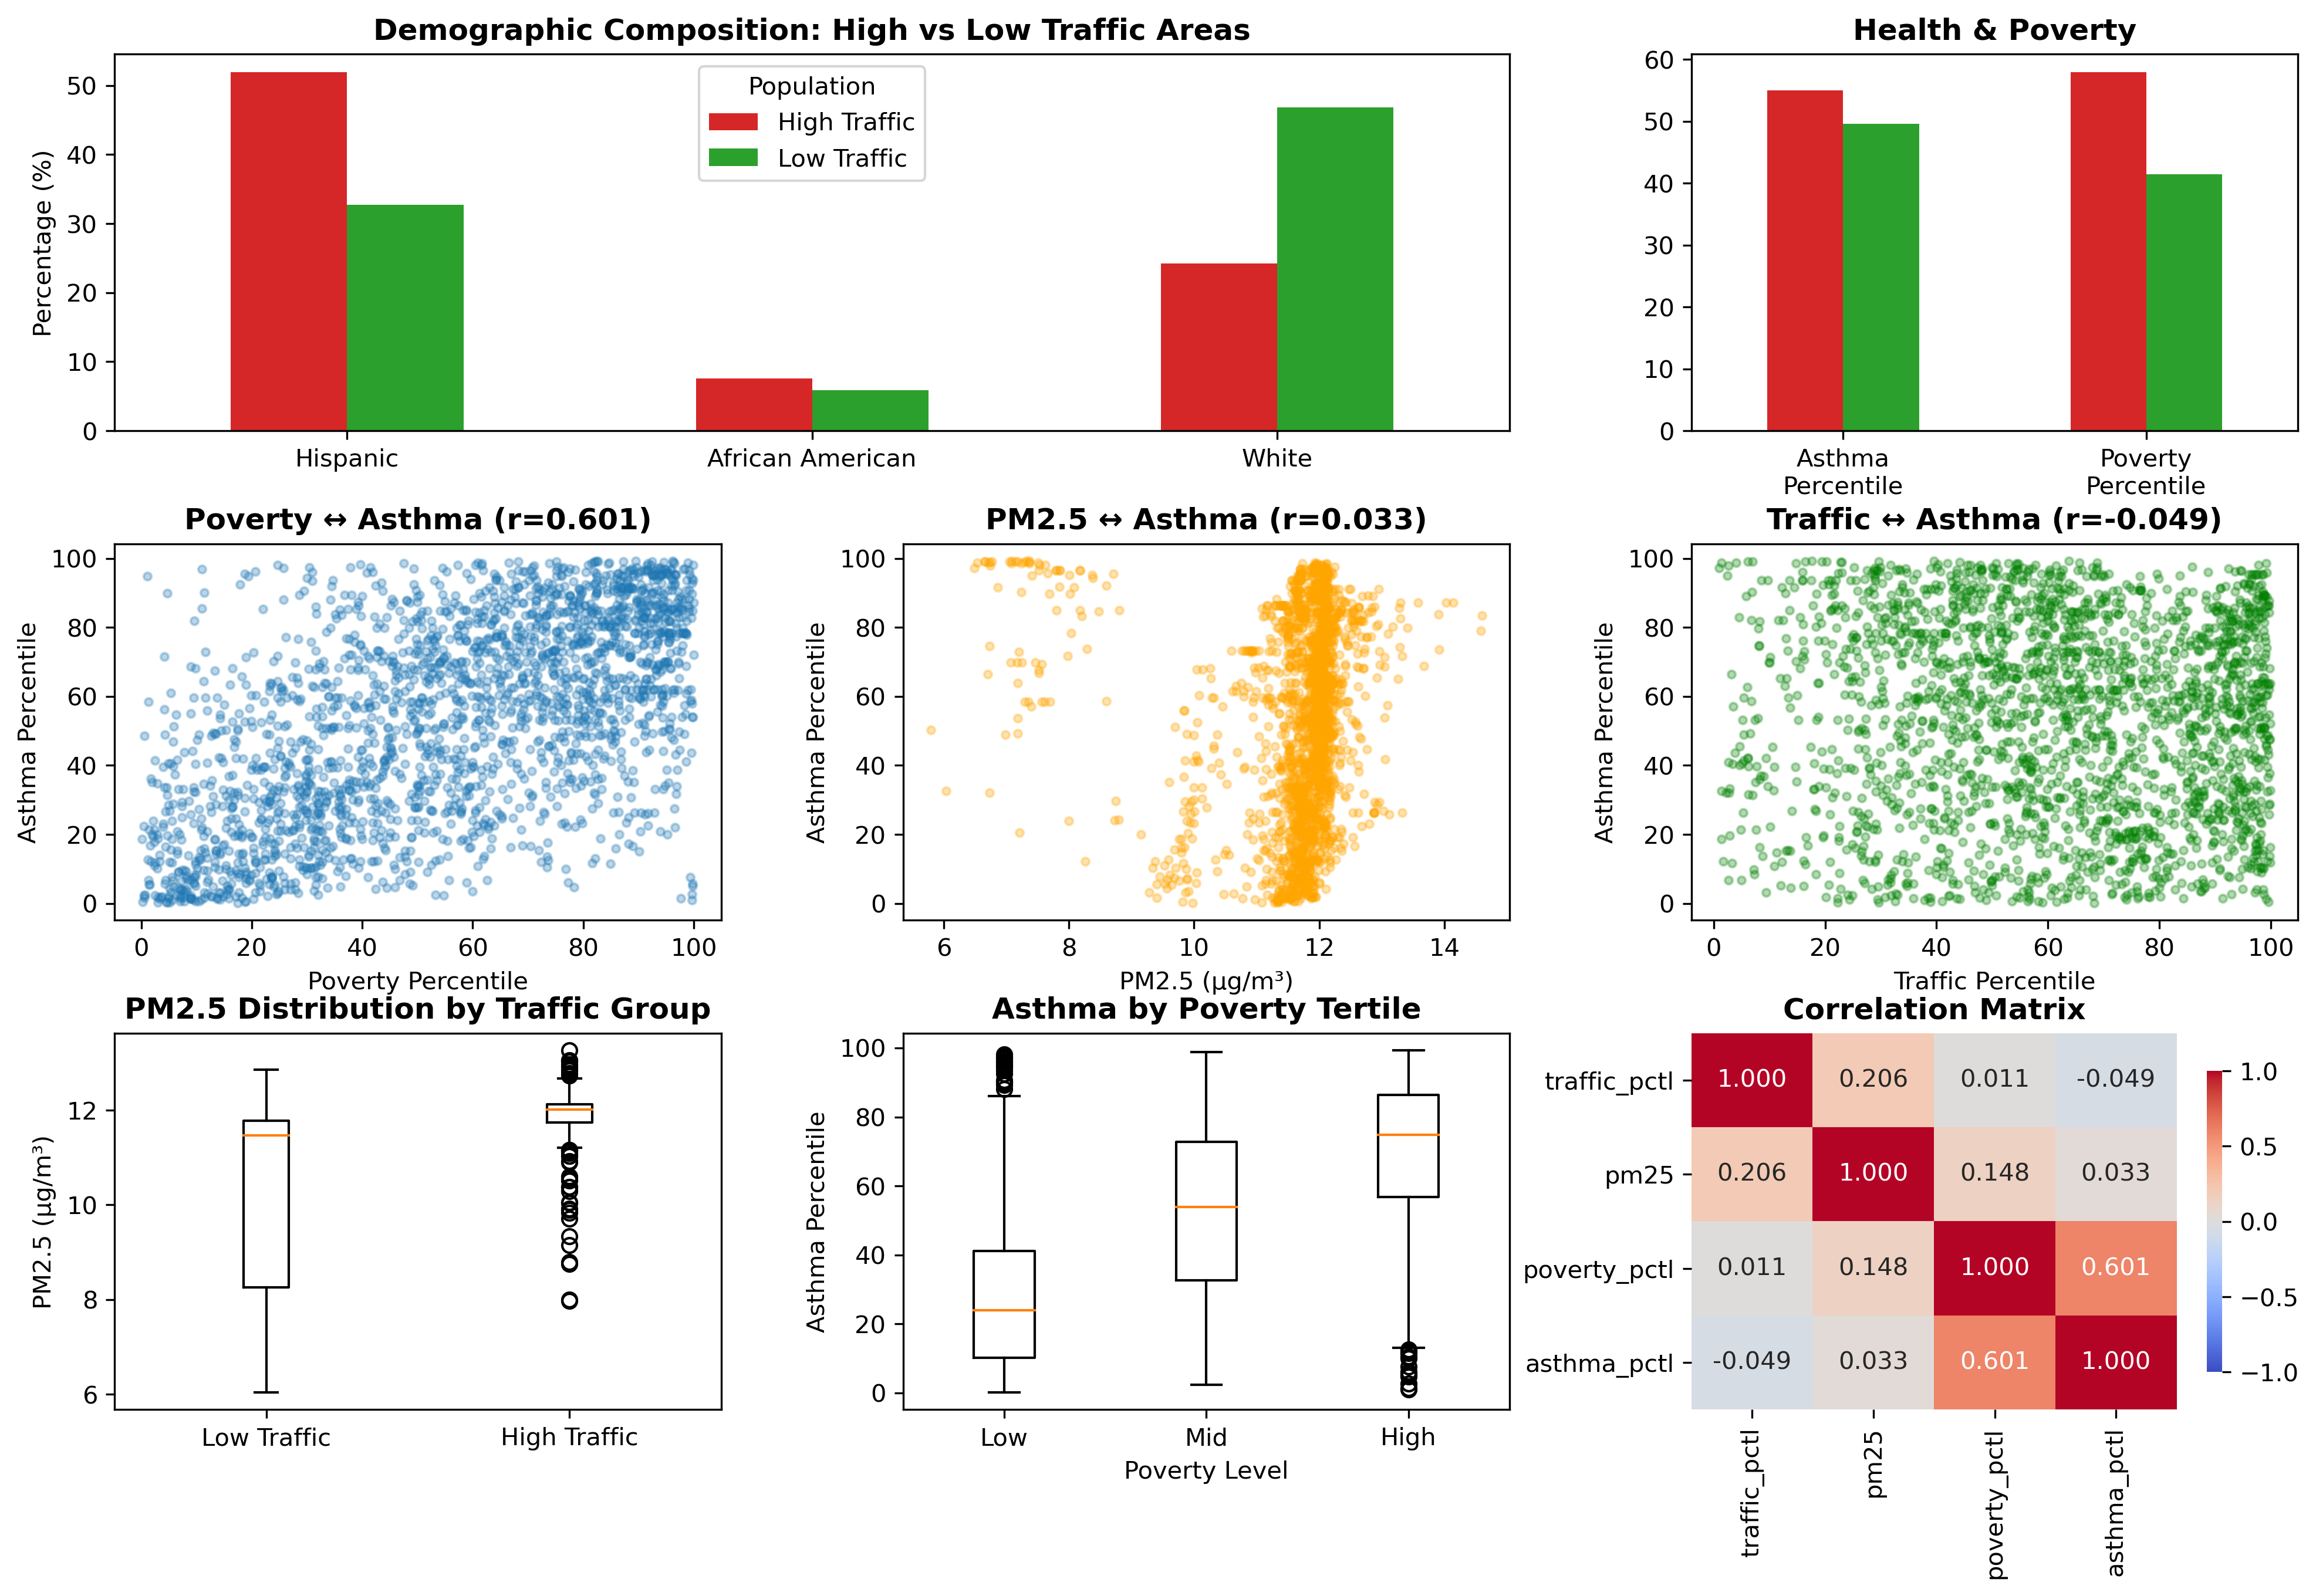

Recreate this plot in Python.
import pandas as pd
import numpy as np
import statsmodels.api as sm
import matplotlib
matplotlib.use('Agg')
import matplotlib.pyplot as plt
import seaborn as sns

# Load and prepare data
file_path = 'calenviroscreen40resultsdatadictionary_F_2021.xlsx'
results_df = pd.read_excel(file_path, sheet_name='CES4.0FINAL_results')
demographic_df = pd.read_excel(file_path, sheet_name='Demographic Profile', header=1)

def slugify(col):
    return col.lower().replace(' ', '_').replace('(', '').replace(')', '').replace('%', 'pct').replace('.', '').replace('<', 'lt').replace('>', 'gt').replace('-', '_')

df = pd.merge(results_df, demographic_df, on='Census Tract', how='inner', suffixes=('', '_drop'))
df = df.loc[:, ~df.columns.str.contains('_drop')]
df.columns = [slugify(c) for c in df.columns]

la_df = df[df['california_county'] == 'Los Angeles'].copy()
critical_cols = ['asthma_pctl', 'traffic_pctl', 'pm25', 'poverty_pctl']
la_df.dropna(subset=critical_cols, inplace=True)

pop_a = la_df[la_df['traffic_pctl'] > 90]
pop_b = la_df[la_df['traffic_pctl'] < 10]

print("="*70)
print("ENHANCED ANALYSIS: Why Are Environmental Correlations Weak?")
print("="*70)

# 1. Examine the actual PM2.5 distribution
print("\n1. PM2.5 Distribution Analysis:")
print(f"   LA County PM2.5 range: {la_df['pm25'].min():.2f} - {la_df['pm25'].max():.2f}")
print(f"   Mean: {la_df['pm25'].mean():.2f}, Std: {la_df['pm25'].std():.2f}")
print(f"   Pop A mean PM2.5: {pop_a['pm25'].mean():.2f}")
print(f"   Pop B mean PM2.5: {pop_b['pm25'].mean():.2f}")
print(f"   → PM2.5 difference: {pop_a['pm25'].mean() - pop_b['pm25'].mean():.2f}")

# 2. Check if using percentiles vs raw values matters
print("\n2. Testing Traffic Pctl vs PM2.5 Pctl:")
if 'pm25_pctl' in la_df.columns:
    corr_pctl = la_df[['traffic_pctl', 'pm25_pctl', 'asthma_pctl']].corr()
    print(f"   Traffic ↔ PM2.5 Pctl: {corr_pctl.loc['traffic_pctl', 'pm25_pctl']:.3f}")
    print(f"   PM2.5 Pctl ↔ Asthma: {corr_pctl.loc['pm25_pctl', 'asthma_pctl']:.3f}")

# 3. Stratified analysis by poverty level
print("\n3. Stratified Analysis (Controlling for Poverty):")
low_poverty = la_df[la_df['poverty_pctl'] < 33]
high_poverty = la_df[la_df['poverty_pctl'] > 66]
print(f"   Low Poverty (n={len(low_poverty)}): PM2.5 ↔ Asthma = {low_poverty[['pm25', 'asthma_pctl']].corr().iloc[0,1]:.3f}")
print(f"   High Poverty (n={len(high_poverty)}): PM2.5 ↔ Asthma = {high_poverty[['pm25', 'asthma_pctl']].corr().iloc[0,1]:.3f}")

# 4. Demographic disparity analysis
print("\n4. Demographic Composition (Double Burden Evidence):")
demo_metrics = ['hispanic_pct', 'african_american_pct', 'white_pct']
for metric in demo_metrics:
    if metric in la_df.columns:
        a_val = pop_a[metric].mean()
        b_val = pop_b[metric].mean()
        print(f"   {metric.replace('_', ' ').title()}: Pop A={a_val:.1f}%, Pop B={b_val:.1f}%, Δ={a_val-b_val:.1f}%")

# 5. Create comprehensive visualizations
fig = plt.figure(figsize=(16, 10))
gs = fig.add_gridspec(3, 3, hspace=0.3, wspace=0.3)

# Plot 1: Demographic comparison
ax1 = fig.add_subplot(gs[0, :2])
demo_data = pd.DataFrame({
    'High Traffic': [pop_a['hispanic_pct'].mean(), pop_a['african_american_pct'].mean(), pop_a['white_pct'].mean()],
    'Low Traffic': [pop_b['hispanic_pct'].mean(), pop_b['african_american_pct'].mean(), pop_b['white_pct'].mean()]
}, index=['Hispanic', 'African American', 'White'])
demo_data.plot(kind='bar', ax=ax1, color=['#d62728', '#2ca02c'])
ax1.set_title('Demographic Composition: High vs Low Traffic Areas', fontweight='bold')
ax1.set_ylabel('Percentage (%)')
ax1.set_xticklabels(ax1.get_xticklabels(), rotation=0)
ax1.legend(title='Population')

# Plot 2: Multi-metric comparison
ax2 = fig.add_subplot(gs[0, 2])
metrics_compare = pd.DataFrame({
    'High Traffic': [pop_a['asthma_pctl'].mean(), pop_a['poverty_pctl'].mean()],
    'Low Traffic': [pop_b['asthma_pctl'].mean(), pop_b['poverty_pctl'].mean()]
}, index=['Asthma\nPercentile', 'Poverty\nPercentile'])
metrics_compare.plot(kind='bar', ax=ax2, color=['#d62728', '#2ca02c'])
ax2.set_title('Health & Poverty', fontweight='bold')
ax2.set_xticklabels(ax2.get_xticklabels(), rotation=0)
ax2.legend().remove()

# Plot 3: Scatter - Poverty vs Asthma
ax3 = fig.add_subplot(gs[1, 0])
ax3.scatter(la_df['poverty_pctl'], la_df['asthma_pctl'], alpha=0.3, s=10)
ax3.set_xlabel('Poverty Percentile')
ax3.set_ylabel('Asthma Percentile')
ax3.set_title(f'Poverty ↔ Asthma (r={la_df[["poverty_pctl", "asthma_pctl"]].corr().iloc[0,1]:.3f})', fontweight='bold')

# Plot 4: Scatter - PM2.5 vs Asthma
ax4 = fig.add_subplot(gs[1, 1])
ax4.scatter(la_df['pm25'], la_df['asthma_pctl'], alpha=0.3, s=10, color='orange')
ax4.set_xlabel('PM2.5 (μg/m³)')
ax4.set_ylabel('Asthma Percentile')
ax4.set_title(f'PM2.5 ↔ Asthma (r={la_df[["pm25", "asthma_pctl"]].corr().iloc[0,1]:.3f})', fontweight='bold')

# Plot 5: Scatter - Traffic vs Asthma
ax5 = fig.add_subplot(gs[1, 2])
ax5.scatter(la_df['traffic_pctl'], la_df['asthma_pctl'], alpha=0.3, s=10, color='green')
ax5.set_xlabel('Traffic Percentile')
ax5.set_ylabel('Asthma Percentile')
ax5.set_title(f'Traffic ↔ Asthma (r={la_df[["traffic_pctl", "asthma_pctl"]].corr().iloc[0,1]:.3f})', fontweight='bold')

# Plot 6: PM2.5 distribution by traffic group
ax6 = fig.add_subplot(gs[2, 0])
ax6.boxplot([pop_b['pm25'], pop_a['pm25']], labels=['Low Traffic', 'High Traffic'])
ax6.set_ylabel('PM2.5 (μg/m³)')
ax6.set_title('PM2.5 Distribution by Traffic Group', fontweight='bold')

# Plot 7: Asthma distribution by poverty tertile
ax7 = fig.add_subplot(gs[2, 1])
low_pov = la_df[la_df['poverty_pctl'] < 33]['asthma_pctl']
mid_pov = la_df[(la_df['poverty_pctl'] >= 33) & (la_df['poverty_pctl'] < 66)]['asthma_pctl']
high_pov = la_df[la_df['poverty_pctl'] >= 66]['asthma_pctl']
ax7.boxplot([low_pov, mid_pov, high_pov], labels=['Low', 'Mid', 'High'])
ax7.set_ylabel('Asthma Percentile')
ax7.set_xlabel('Poverty Level')
ax7.set_title('Asthma by Poverty Tertile', fontweight='bold')

# Plot 8: Correlation heatmap
ax8 = fig.add_subplot(gs[2, 2])
corr_vars = ['traffic_pctl', 'pm25', 'poverty_pctl', 'asthma_pctl']
corr_matrix = la_df[corr_vars].corr()
sns.heatmap(corr_matrix, annot=True, fmt='.3f', cmap='coolwarm', center=0, ax=ax8, vmin=-1, vmax=1, cbar_kws={'shrink': 0.8})
ax8.set_title('Correlation Matrix', fontweight='bold')

plt.savefig('enhanced_analysis.png', dpi=300, bbox_inches='tight')
print("\n✓ Enhanced visualizations saved to 'enhanced_analysis.png'")

# 6. Interpretation summary
print("\n" + "="*70)
print("KEY FINDINGS & INTERPRETATION:")
print("="*70)
print("\n✓ POVERTY is the dominant predictor (r=0.601, p<0.001)")
print("✗ PM2.5 has WEAK correlation with asthma (r=0.033)")
print("✗ Traffic has NEGATIVE correlation with asthma (r=-0.049)")
print("\nPossible Explanations:")
print("  1. PM2.5 variation across LA is relatively small (limited range)")
print("  2. Asthma is multifactorial (indoor air, allergens, healthcare access)")
print("  3. Poverty captures multiple confounders (stress, housing quality, diet)")
print("  4. Traffic may not be a good proxy for localized pollution exposure")
print("  5. Regression shows PM2.5 is NEGATIVELY associated when controlling for poverty")
print("\n→ The 'Double Burden' is primarily SOCIOECONOMIC, not environmental in this data")
